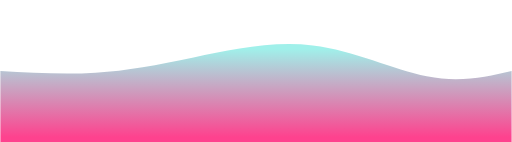
t = 0.00 s
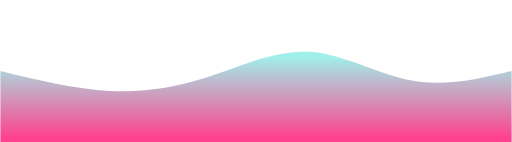
t = 0.75 s
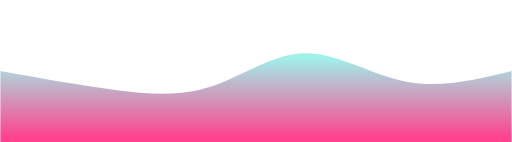
t = 1.25 s
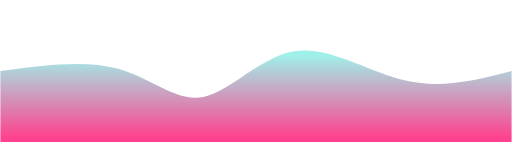
t = 2.00 s
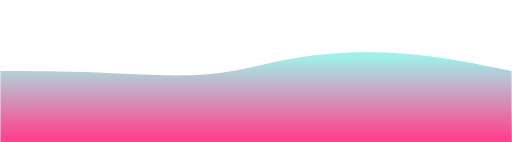
t = 2.75 s
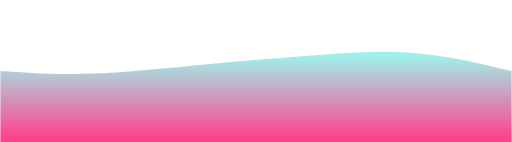
t = 3.25 s

The animated SVG that drew these frames (rendered in a browser with its animation timeline set to each time). Animation: 1 CSS @keyframes rule; one cycle of 4.00 s, repeats indefinitely.

<svg width="100%" height="50%" id="svg" viewBox="0 0 1440 400" xmlns="http://www.w3.org/2000/svg" class="transition duration-300 ease-in-out delay-150"><style>
          .path-0{
            animation:pathAnim-0 4s;
            animation-timing-function: linear;
            animation-iteration-count: infinite;
          }
          @keyframes pathAnim-0{
            0%{
              d: path("M 0,400 C 0,400 0,200 0,200 C 90.01913875598089,205.23444976076556 180.03827751196178,210.4688995215311 268,205 C 355.9617224880382,199.5311004784689 441.86602870813397,183.35885167464113 544,162 C 646.133971291866,140.64114832535887 764.4976076555023,114.09569377990431 880,128 C 995.5023923444977,141.9043062200957 1108.1435406698565,196.2583732057416 1201,215 C 1293.8564593301435,233.7416267942584 1366.9282296650717,216.8708133971292 1440,200 C 1440,200 1440,400 1440,400 Z");
            }
            25%{
              d: path("M 0,400 C 0,400 0,200 0,200 C 109.89473684210526,232.2488038277512 219.78947368421052,264.4976076555024 321,273 C 422.2105263157895,281.5023923444976 514.7368421052631,266.2583732057416 604,233 C 693.2631578947369,199.7416267942584 779.263157894737,148.4688995215311 868,152 C 956.736842105263,155.5311004784689 1048.2105263157896,213.86602870813397 1144,231 C 1239.7894736842104,248.13397129186603 1339.8947368421052,224.06698564593302 1440,200 C 1440,200 1440,400 1440,400 Z");
            }
            50%{
              d: path("M 0,400 C 0,400 0,200 0,200 C 119.03349282296651,183.9043062200957 238.06698564593302,167.80861244019138 332,194 C 425.933014354067,220.19138755980862 494.7655502392346,288.66985645933016 572,273 C 649.2344497607654,257.33014354066984 734.8708133971292,157.51196172248802 832,144 C 929.1291866028708,130.48803827751198 1037.751196172249,203.2822966507177 1141,227 C 1244.248803827751,250.7177033492823 1342.1244019138755,225.35885167464113 1440,200 C 1440,200 1440,400 1440,400 Z");
            }
            75%{
              d: path("M 0,400 C 0,400 0,200 0,200 C 76.41148325358853,205.5311004784689 152.82296650717706,211.0622009569378 256,208 C 359.17703349282294,204.9377990430622 489.11961722488036,193.2822966507177 587,188 C 684.8803827751196,182.7177033492823 750.6985645933014,183.8086124401914 838,169 C 925.3014354066986,154.1913875598086 1034.086124401914,123.48325358851676 1138,126 C 1241.913875598086,128.51674641148324 1340.9569377990429,164.25837320574163 1440,200 C 1440,200 1440,400 1440,400 Z");
            }
            100%{
              d: path("M 0,400 C 0,400 0,200 0,200 C 90.01913875598089,205.23444976076556 180.03827751196178,210.4688995215311 268,205 C 355.9617224880382,199.5311004784689 441.86602870813397,183.35885167464113 544,162 C 646.133971291866,140.64114832535887 764.4976076555023,114.09569377990431 880,128 C 995.5023923444977,141.9043062200957 1108.1435406698565,196.2583732057416 1201,215 C 1293.8564593301435,233.7416267942584 1366.9282296650717,216.8708133971292 1440,200 C 1440,200 1440,400 1440,400 Z");
            }
          }</style><defs><linearGradient id="gradient" x1="50%" y1="100%" x2="50%" y2="0%"><stop offset="5%" stop-color="#fe428e"></stop><stop offset="95%" stop-color="#a0f0ea"></stop></linearGradient></defs><path d="M 0,400 C 0,400 0,200 0,200 C 90.01913875598089,205.23444976076556 180.03827751196178,210.4688995215311 268,205 C 355.9617224880382,199.5311004784689 441.86602870813397,183.35885167464113 544,162 C 646.133971291866,140.64114832535887 764.4976076555023,114.09569377990431 880,128 C 995.5023923444977,141.9043062200957 1108.1435406698565,196.2583732057416 1201,215 C 1293.8564593301435,233.7416267942584 1366.9282296650717,216.8708133971292 1440,200 C 1440,200 1440,400 1440,400 Z" stroke="none" stroke-width="0" fill="url(#gradient)" fill-opacity="1" class="transition-all duration-300 ease-in-out delay-150 path-0"></path></svg>
